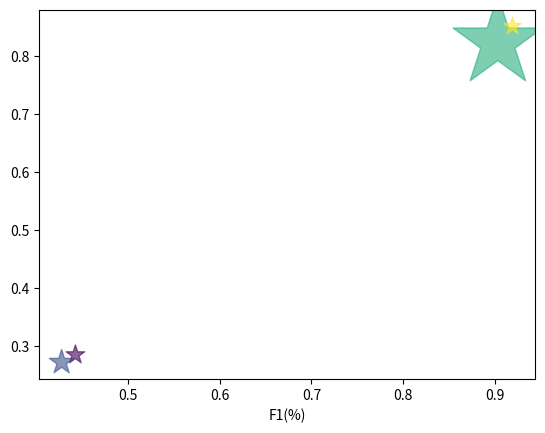

This chart was generated by the following Python code: (Note: this script raises an exception after producing the figure.)
"""
气泡图
lichuan
lc@dlc618.com
"""
import matplotlib.pyplot as plt
from matplotlib.font_manager import FontProperties
import numpy as np


# 读取字体
times = FontProperties(fname='/home/<user>/.local/share/fonts/Times New Roman/times.ttf', size=18)

names = ['FD', 'GMM', 'YOlO v3', 'This paper']
x = [0.285,0.272,0.893,0.898]                 # precision
y = np.array([0.991,0.999,0.913,0.942])       # recall
z = np.array([0.033,0.057,0.769,0.028])       # time
c = np.array([0.1, 0.3, 0.6, 0.9])            # color

m = np.array([0.443,0.428,0.903,0.919])       # F1
n = np.array([0.285,0.272,0.823,0.851])       # Similarity

legend_no = ['0.05','0.10','0.15','0.20']

# Precision, Recall, and Time
# fig, ax = plt.subplots()
# scatter = ax.scatter(x, y, z*6000, c, alpha=0.6)
# # 坐标轴
# plt.xlabel('Precision (%)', FontProperties=times)
# plt.ylabel('Recall (%)', FontProperties=times)
# # 坐标轴刻度字体
# plt.xticks(FontProperties=times)
# plt.yticks(FontProperties=times)
# plt.xlim(0, 1)
# plt.ylim(0.9, 1.01)
# plt.minorticks_on()
# # Time图例
# handles_01, labels_01 = scatter.legend_elements(prop='sizes', alpha=0.6, num=4)
# legend1 = ax.legend(handles_01, legend_no, loc=2, title="Time (s)", fontsize=11,markerscale=0.3,borderpad=1,labelspacing=1)
# ax.add_artist(legend1)
# # 算法图例
# handles_02, labels_02 = scatter.legend_elements(prop='colors', alpha=0.6)
# legend2 = ax.legend(handles_02, names, loc=3, title="Method", fontsize=11, markerscale=1.6)

# plt.savefig('/media/lcq/Data/modle_and_code/data/paper1-analysis/Precision-Recall-Time-2.jpg',dpi=300, bbox_inches='tight')


# F1, Similarity, and Time
fig, ax = plt.subplots()
scatter = ax.scatter(m, n, z*6000, c, alpha=0.6, marker='*')
# 坐标轴
plt.xlabel('F1(%)', FontProperties=times)
plt.ylabel('Similarity(%)', FontProperties=times)
# 坐标轴刻度字体
plt.xticks(FontProperties=times)
plt.yticks(FontProperties=times)
plt.xlim(0, 1)
plt.ylim(0, 1)
plt.minorticks_on()
# Time图例
handles_01, labels_01 = scatter.legend_elements(prop='sizes', alpha=0.6, num=4)
legend1 = ax.legend(handles_01, legend_no, loc=2, title="Time (s)", fontsize=12,markerscale=0.3,borderpad=1,labelspacing=1)
ax.add_artist(legend1)
# 算法图例
handles_02, labels_02 = scatter.legend_elements(prop='colors', alpha=0.6)
legend2 = ax.legend(handles_02, names, loc=3, title="Method", fontsize=12, markerscale=1.6)
plt.savefig('/media/lcq/Data/modle_and_code/data/paper1-analysis/F1-Similarity-Time-2.jpg',dpi=300, bbox_inches='tight')

plt.show()